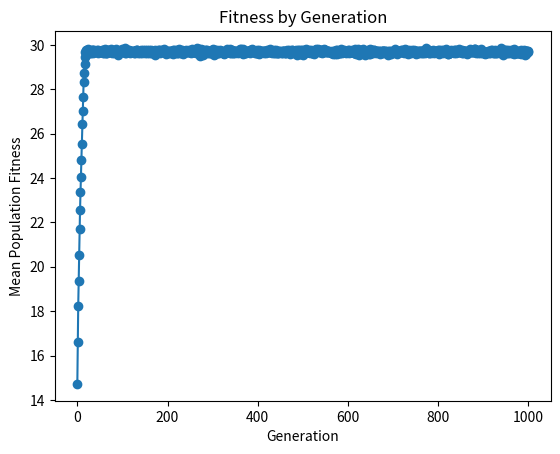

Generate this figure with matplotlib:
import matplotlib.pyplot as plt
import numpy as np

def fitness(individual):
    individual_fitness = sum(individual)
    if individual_fitness != 0:
        return individual_fitness
    ret = 2*len(individual)
    print(ret)
    input("continue?")
    return ret

def population_fitness(population):
    return np.mean([fitness(individual) for individual in population])

def mutate(individual):
    mutations = np.random.rand(len(individual)) < 0.01
    individual[mutations] = 1 - individual[mutations]
    return individual

def crossover(parent1, parent2):
    crossover_point = np.random.randint(1,30)
    child1 = np.concatenate((parent1[:crossover_point], parent2[crossover_point:]))
    child2 = np.concatenate((parent2[:crossover_point], parent1[crossover_point:]))
    return child1, child2

if __name__ == '__main__':
    population = np.random.randint(2, size=(100,30))
    generational_fitness = [population_fitness(population)]
    print(f"Fitness at generation 0: {population_fitness(population)}")

    for generation in range(1000):
        fitness_score = np.array([fitness(individual) for individual in population])
        indices = np.argsort(fitness_score)[::-1]
        fittest = population[indices[:len(population)//2]]

        offspring = []
        for i in range(len(fittest)):
            parent1, parent2 = fittest[np.random.choice(len(fittest), size=2, replace=False)]
            child1, child2 = crossover(parent1, parent2)
            child1 = mutate(child1)
            child2 = mutate(child2)
            offspring.extend([child1, child2])

        population = np.array(offspring)
        generational_fitness.append(population_fitness(population))
        print(f"Fitness at generation {generation+1}: {population_fitness(population)}")
    plt.plot(range(1001), generational_fitness, marker="o")
    plt.title("Fitness by Generation")
    plt.xlabel("Generation")
    plt.ylabel("Mean Population Fitness")
    plt.show()